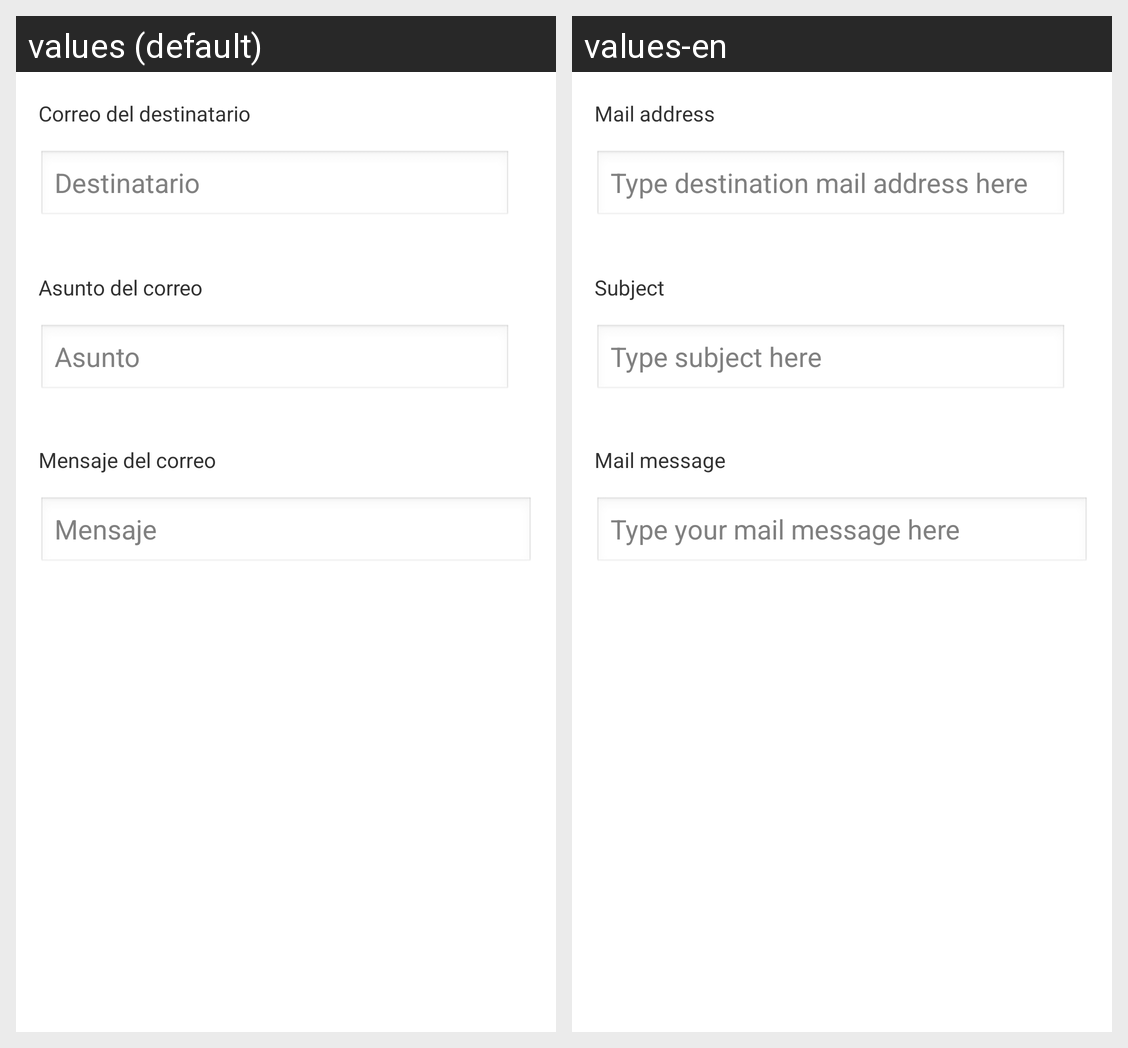

The same Android screen rendered under two of its app's locales, left to right. List the strings drawn on it with the default value and each locale's translation.
Android screen res/layout/form_mail.xml rendered under 2 locales, left to right: values (default), values-en. Device: Nexus 5 (rendered at 1080×1920; each locale shown at half size, 540×960, under a caption strip naming it); theme AppTheme.
Strings drawn on this screen, with the default value and each locale's value (text and hints the layout hard-codes, and strings that could not be matched under every locale, appear in the picture but are not listed):

mailLabel
  values: Correo del destinatario
  values-en: Mail address

bodyHint
  values: Mensaje
  values-en: Type your mail message here

bodyLabel
  values: Mensaje del correo
  values-en: Mail message

subjectHint
  values: Asunto
  values-en: Type subject here

mailHint
  values: Destinatario
  values-en: Type destination mail address here

subjectLabel
  values: Asunto del correo
  values-en: Subject
